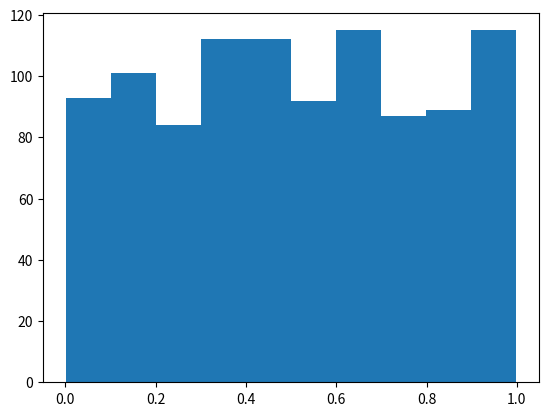

Write Python code to recreate this figure. (Note: this script raises an exception after producing the figure.)

## standard way of numpy import

import numpy as np

help(np.array)

vector1 = np.array(range(9))

print(vector1)
print(type(vector1))

lst = list(range(9))
print(type(lst))

# array are better in memory terms and allows to change items in a index

# vai apresentar um erro, pois não pode misturar os tipos
#  vector1[0] = "novo elemento"

vector2 = np.arange(0., 4.5, .5)
print(vector2)
print(vector2.dtype)


import matplotlib.pyplot as plt

plt.show((plt.hist(np.random.rand(1000))))
